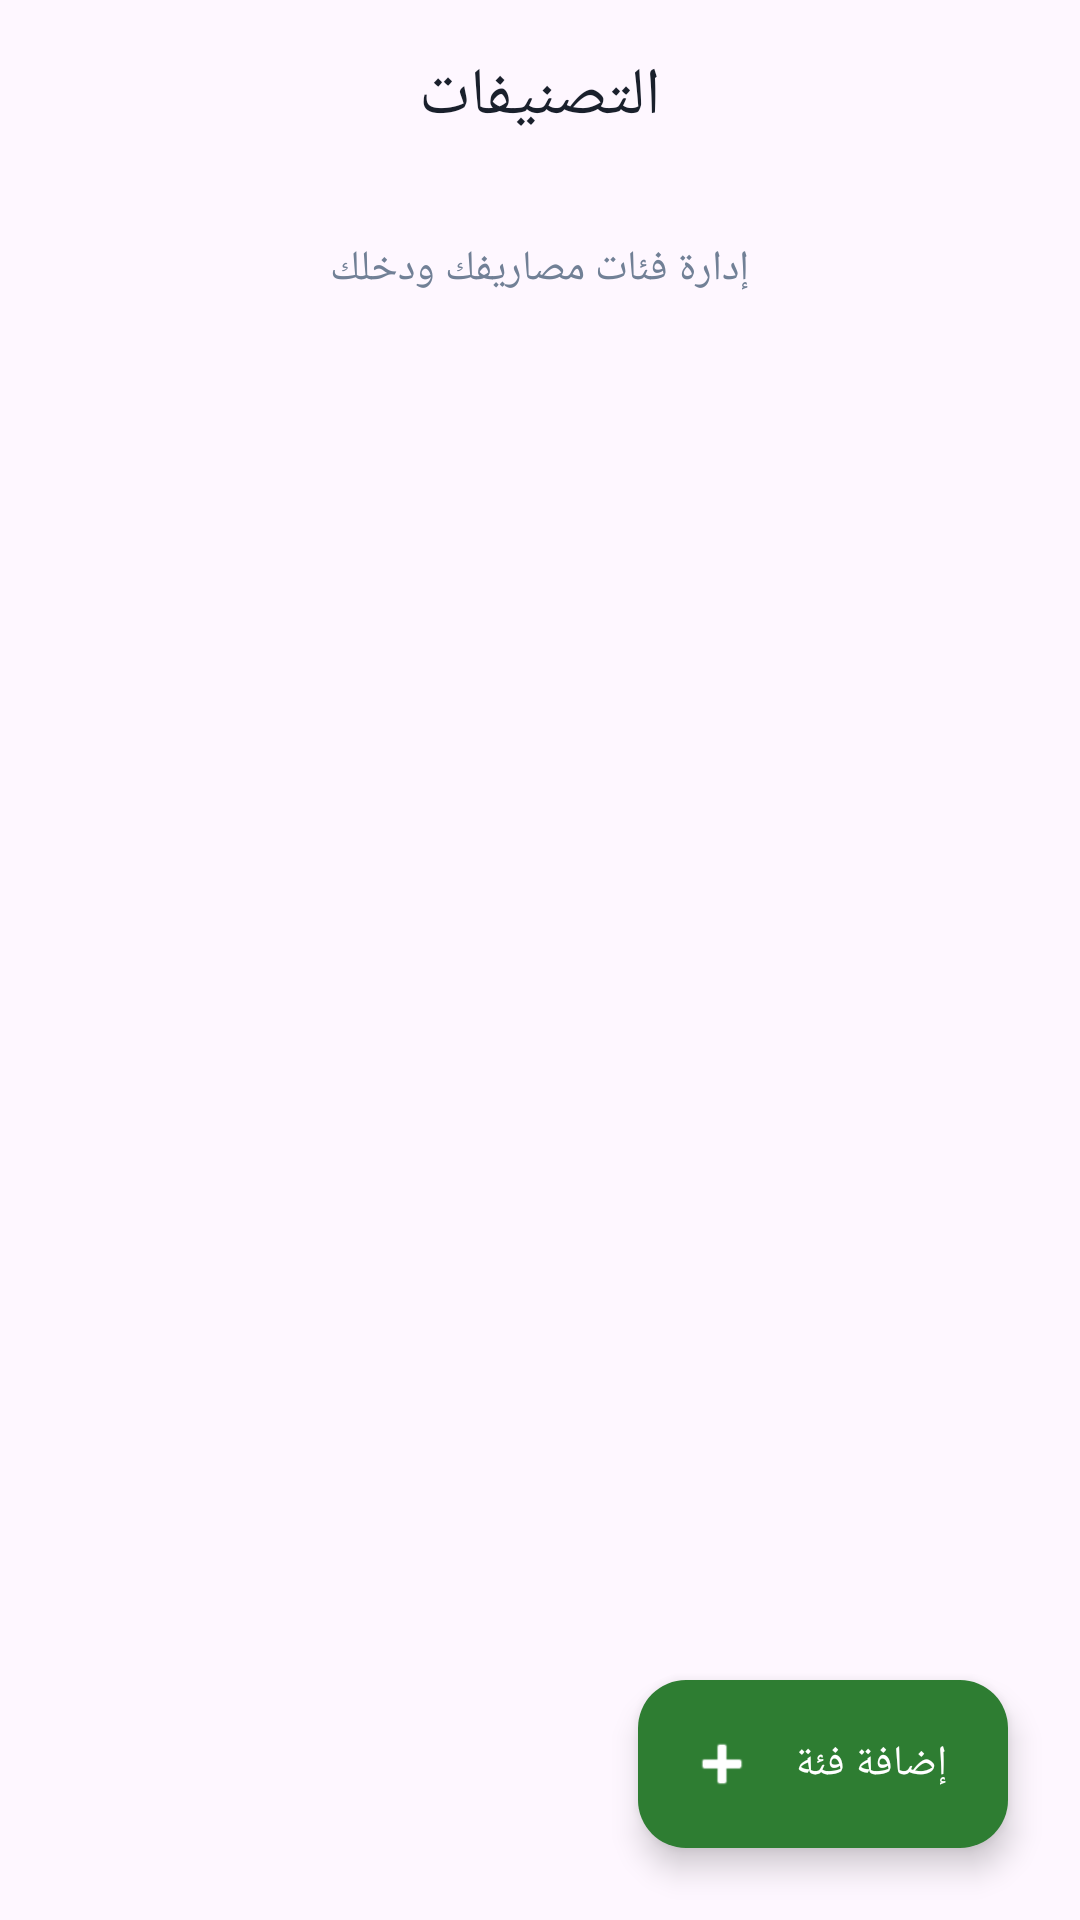

This screen was rendered from an Android layout file. Write that file and the resources it references.
<!-- AndroidManifest.xml: application theme Theme.MyApplication -->
<!-- res/layout/activity_categories.xml -->
<?xml version="1.0" encoding="utf-8"?>
<androidx.coordinatorlayout.widget.CoordinatorLayout xmlns:android="http://schemas.android.com/apk/res/android"
    xmlns:app="http://schemas.android.com/apk/res-auto"
    android:layout_width="match_parent"
    android:layout_height="match_parent"
    android:background="?android:attr/colorBackground">

    <com.google.android.material.appbar.AppBarLayout
        android:layout_width="match_parent"
        android:layout_height="wrap_content"
        android:background="@android:color/transparent"
        app:elevation="0dp">

        <com.google.android.material.appbar.MaterialToolbar
            android:id="@+id/toolbar"
            android:layout_width="match_parent"
            android:layout_height="?attr/actionBarSize"
            app:title="التصنيفات"
            app:titleCentered="true"
            app:titleTextAppearance="@style/TextAppearance.Material3.TitleLarge"
            app:titleTextColor="?attr/colorOnSurface" />
    </com.google.android.material.appbar.AppBarLayout>

    <androidx.core.widget.NestedScrollView
        android:layout_width="match_parent"
        android:layout_height="match_parent"
        app:layout_behavior="@string/appbar_scrolling_view_behavior">

        <LinearLayout
            android:layout_width="match_parent"
            android:layout_height="wrap_content"
            android:orientation="vertical"
            android:padding="16dp">

            <TextView
                android:layout_width="wrap_content"
                android:layout_height="wrap_content"
                android:layout_gravity="center_horizontal"
                android:layout_marginBottom="16dp"
                android:text="إدارة فئات مصاريفك ودخلك"
                android:textColor="?attr/colorOnSurfaceVariant"
                android:textSize="14sp" />

            <androidx.recyclerview.widget.RecyclerView
                android:id="@+id/rvCategories"
                android:layout_width="match_parent"
                android:layout_height="wrap_content"
                android:nestedScrollingEnabled="false" />
        </LinearLayout>
    </androidx.core.widget.NestedScrollView>

    <com.google.android.material.floatingactionbutton.ExtendedFloatingActionButton
        android:id="@+id/fabAddCategory"
        android:layout_width="wrap_content"
        android:layout_height="wrap_content"
        android:layout_gravity="bottom|end"
        android:layout_margin="24dp"
        android:text="إضافة فئة"
        android:textColor="?attr/colorOnPrimary"
        app:backgroundTint="?attr/colorPrimary"
        app:icon="@android:drawable/ic_input_add"
        app:iconTint="?attr/colorOnPrimary" />

</androidx.coordinatorlayout.widget.CoordinatorLayout>
<!-- resources referenced by this layout -->
<resources>
  <style name="Theme.MyApplication" parent="Base.Theme.MyApplication" />
  <style name="Base.Theme.MyApplication" parent="Theme.Material3.DayNight.NoActionBar">
          
          <item name="colorPrimary">#2E7D32</item>
          <item name="colorOnPrimary">@color/white</item>
          <item name="colorSecondary">#4CAF50</item>
          <item name="colorOnSecondary">@color/white</item>
          <item name="android:windowBackground">#F8F9FA</item>
          <item name="colorSurface">#FFFFFF</item>
          <item name="colorOnSurface">#1A202C</item>
          <item name="colorOnSurfaceVariant">#718096</item>
          <item name="colorOutline">#E2E8F0</item>
      </style>
  <color name="white">#FFFFFFFF</color>
</resources>
